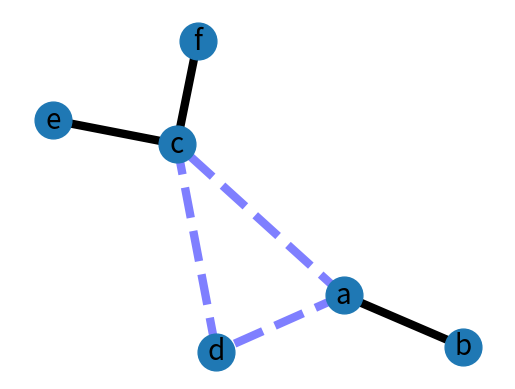

Reproduce this figure in Python.
# Author: Aric Hagberg (hagberg@lanl.gov)
import matplotlib.pyplot as plt
import networkx as nx

G = nx.Graph()

G.add_edge('a', 'b', weight=0.6)
G.add_edge('a', 'c', weight=0.2)
G.add_edge('c', 'd', weight=0.1)
G.add_edge('c', 'e', weight=0.7)
G.add_edge('c', 'f', weight=0.9)
G.add_edge('a', 'd', weight=0.3)

elarge = [(u, v) for (u, v, d) in G.edges(data=True) if d['weight'] > 0.5]
esmall = [(u, v) for (u, v, d) in G.edges(data=True) if d['weight'] <= 0.5]

pos = nx.spring_layout(G)  # positions for all nodes

# nodes
nx.draw_networkx_nodes(G, pos, node_size=700)

# edges
nx.draw_networkx_edges(G, pos, edgelist=elarge,
                       width=6)
nx.draw_networkx_edges(G, pos, edgelist=esmall,
                       width=6, alpha=0.5, edge_color='b', style='dashed')

# labels
nx.draw_networkx_labels(G, pos, font_size=20, font_family='sans-serif')

plt.axis('off')
plt.show()
